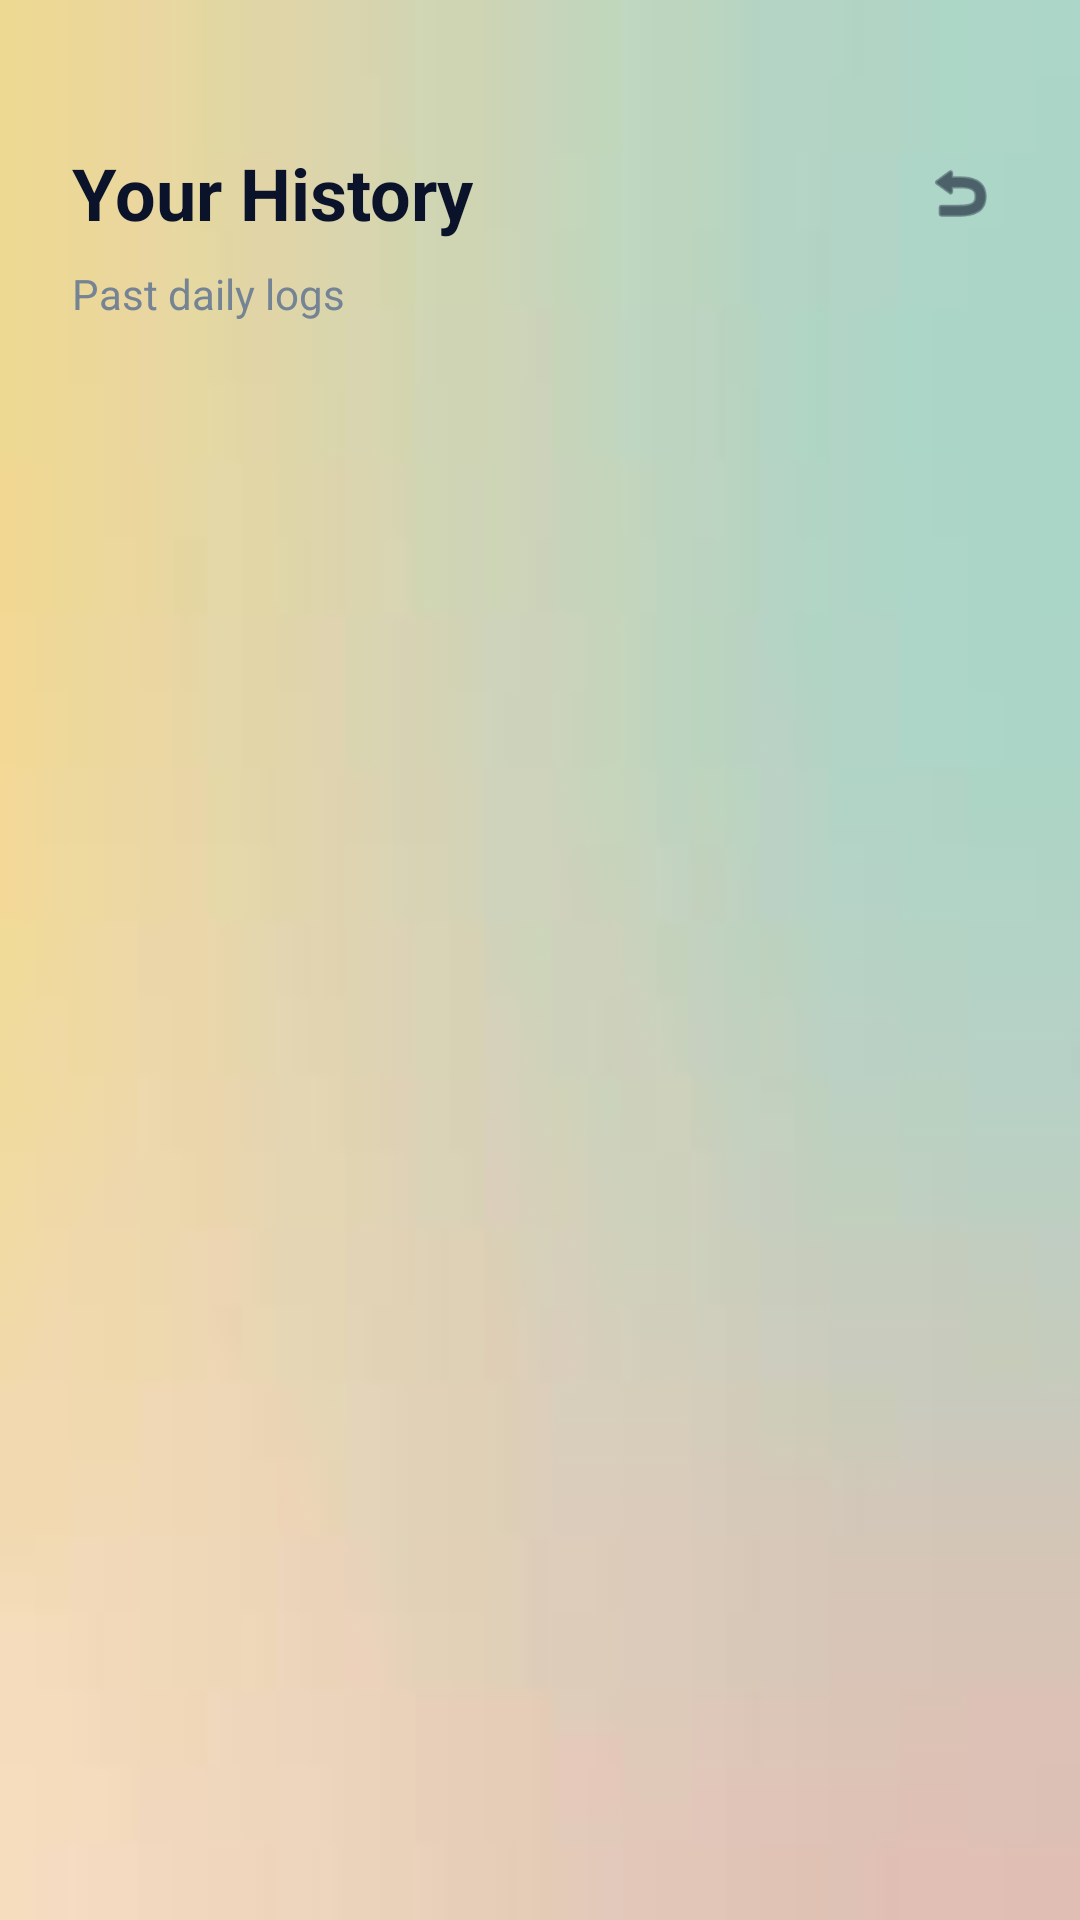

Reconstruct the res/layout file that produces this screen, plus the resources it refers to.
<!-- AndroidManifest.xml: application theme Theme.IKIZEN -->
<!-- res/layout/activity_history.xml -->
<?xml version="1.0" encoding="utf-8"?>
<androidx.constraintlayout.widget.ConstraintLayout xmlns:android="http://schemas.android.com/apk/res/android"
    xmlns:app="http://schemas.android.com/apk/res-auto"
    xmlns:tools="http://schemas.android.com/tools"
    android:layout_width="match_parent"
    android:layout_height="match_parent"
    android:background="@drawable/app_bg"
    tools:context=".HistoryActivity">

    <TextView
        android:id="@+id/tvTitle"
        android:layout_width="wrap_content"
        android:layout_height="wrap_content"
        android:text="Your History"
        android:textSize="24sp"
        android:textStyle="bold"
        android:textColor="#0B132B"
        android:layout_marginTop="48dp"
        android:layout_marginStart="24dp"
        app:layout_constraintTop_toTopOf="parent"
        app:layout_constraintStart_toStartOf="parent"/>

    <ImageView
        android:id="@+id/btnBack"
        android:layout_width="48dp"
        android:layout_height="48dp"
        android:padding="12dp"
        android:src="@android:drawable/ic_menu_revert"
        app:tint="#0B132B"
        android:layout_marginEnd="16dp"
        app:layout_constraintTop_toTopOf="@id/tvTitle"
        app:layout_constraintBottom_toBottomOf="@id/tvTitle"
        app:layout_constraintEnd_toEndOf="parent"/>

    <TextView
        android:id="@+id/tvSubtitle"
        android:layout_width="wrap_content"
        android:layout_height="wrap_content"
        android:text="Past daily logs"
        android:textColor="#758494"
        android:textSize="14sp"
        android:layout_marginTop="8dp"
        android:layout_marginStart="24dp"
        app:layout_constraintTop_toBottomOf="@id/tvTitle"
        app:layout_constraintStart_toStartOf="parent"/>

    <ScrollView
        android:layout_width="match_parent"
        android:layout_height="0dp"
        android:layout_marginTop="24dp"
        android:fillViewport="true"
        app:layout_constraintTop_toBottomOf="@id/tvSubtitle"
        app:layout_constraintBottom_toBottomOf="parent">

        <LinearLayout
            android:id="@+id/llHistoryList"
            android:layout_width="match_parent"
            android:layout_height="wrap_content"
            android:orientation="vertical"
            android:padding="24dp">
            
            <TextView
                android:id="@+id/tvEmpty"
                android:layout_width="match_parent"
                android:layout_height="wrap_content"
                android:text="No history found. Save a day to see it here!"
                android:gravity="center"
                android:layout_marginTop="64dp"
                android:textColor="#758494"
                android:visibility="gone"/>

        </LinearLayout>
    </ScrollView>

</androidx.constraintlayout.widget.ConstraintLayout>
<!-- resources referenced by this layout -->
<resources>
  <!-- drawable app_bg: png bitmap (drawable, 10878 bytes) -->
  <style name="Theme.IKIZEN" parent="Base.Theme.IKIZEN" />
  <style name="Base.Theme.IKIZEN" parent="Theme.Material3.DayNight.NoActionBar">
          
          
      </style>
</resources>
